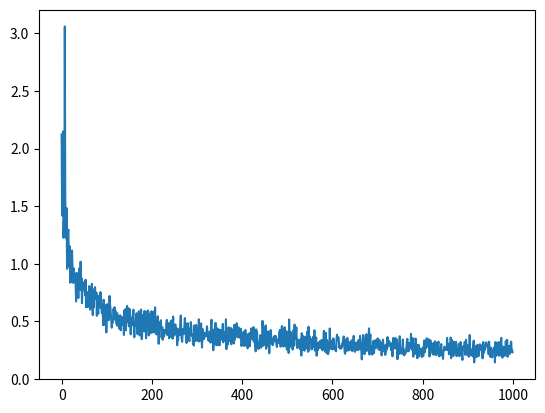

Generate this figure with matplotlib:
"""
This module works under the assumption that the network is connected such that distance in the given
metric space approximates the latency required to retrive the record.


"""
import random
import math
#from typing import Iterable


class h2dPoint(object):

    def __init__(self, x, y):
        self.x = x
        self.y = y

    @classmethod
    def random(self):
        r = random.random()**0.9
        theta = random.random() * math.pi * 2
        x = math.cos(theta) * r
        y = math.sin(theta) * r
        return h2dPoint(x, y)

    def dot(self, other):
        return self.x * other.x + self.y * other.y

    def eDist(self, other):
        return ((self.x - other.x)**2.0 + (self.y - other.y)**2.0)**0.5

    def dist(self, other):

        sigma = 2 * self.eDist(other)**2.0 / ((1 - self.dot(self)) * (1 - other.dot(other)))
        return math.acosh(1 + sigma)


class e2dPoint(object):

    @classmethod
    def random(self):
        return e2dPoint([random.random() for x in range(2)])

    def __init__(self, vec):
        self.vec = tuple(vec)

    def dist(self, other):
        return sum(map(lambda x, y: (x - y) * (x - y), self.vec, other.vec))**0.5


class Universe(object):

    def __init__(self, metric=e2dPoint):
        self.records = {}
        self.metric = metric

    def add_record(self, r_id):
        self.records[r_id] = [self.metric.random()]

    def replicate(self, r_id, times=1):
        for i in range(times):
            self.records[r_id].append(self.metric.random())

    def get_closest(self, origin, r_id):
        return min(self.records[r_id], key=lambda x: origin.dist(x))


def Exponential_dist():
    u = Universe(h2dPoint)
    max_dist = h2dPoint(0, 0.9).dist(h2dPoint(0, 0))
    print(max_dist)
    records = list(range(1000))
    for r in records:
        u.add_record(r)
        u.replicate(r, r // 2)

    import matplotlib.pyplot as plt
    distances = []
    for r in records:
        dist = 0
        for i in range(100):
            p = u.metric.random()
            dist += p.dist(u.get_closest(p, r))
        distances.append(dist / 100)
    plt.plot(records, distances)
    plt.show()


if __name__ == "__main__":
    Exponential_dist()
